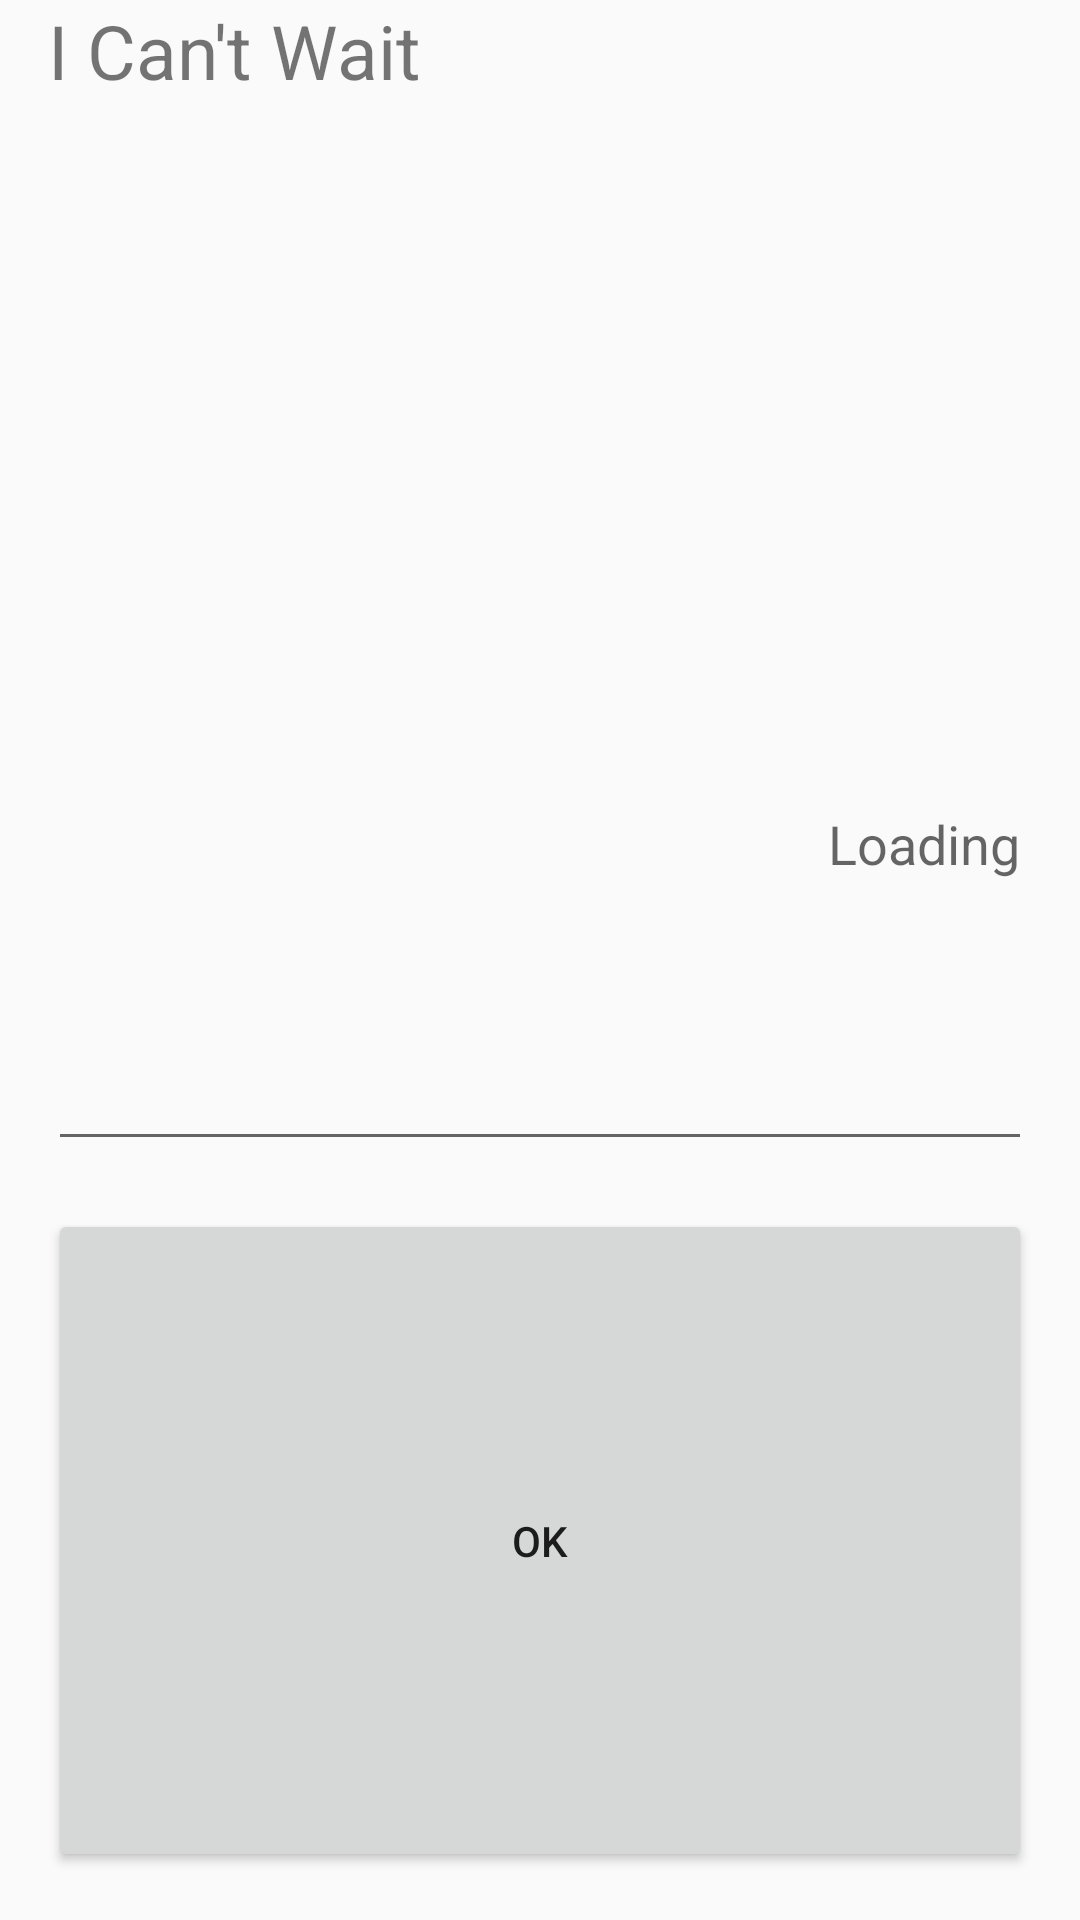

Layout XML and referenced resources for this Android screen:
<!-- AndroidManifest.xml: application theme AppTheme -->
<!-- res/layout/dialog_title.xml -->
<?xml version="1.0" encoding="utf-8"?>
<LinearLayout xmlns:android="http://schemas.android.com/apk/res/android"
    android:id="@+id/SetTitleDialogBox"
    android:layout_width="wrap_content"
    android:layout_height="wrap_content"
    android:layout_gravity="top|center_horizontal"
    android:focusable="true"
    android:focusableInTouchMode="true"
    android:gravity="center"
    android:orientation="vertical"
    android:paddingBottom="@dimen/activity_vertical_margin"
    android:paddingLeft="@dimen/activity_horizontal_margin"
    android:paddingRight="@dimen/activity_horizontal_margin"
    android:paddingTop="0dp"
    >

    <TextView
        android:id="@+id/presetTitleText"
        android:layout_width="fill_parent"
        android:layout_height="0dip"
        android:layout_weight="1"
        android:gravity="left"
        android:text="@string/title1"
        android:textSize="25sp" >
    </TextView>

    <EditText
        android:id="@+id/setNewTitle"
        android:layout_width="match_parent"
        android:layout_height="wrap_content"
        android:layout_weight="1"
        android:ems="10"
        android:gravity="center_vertical|right"
        android:hint="@string/NULL"
        android:inputType="text"
        android:maxLength="25" />

    <Button
        android:id="@+id/button2"
        android:layout_width="match_parent"
        android:layout_height="wrap_content"
        android:layout_marginTop="@dimen/activity_vertical_margin"
        android:layout_weight="1"
        android:text="@string/confirm" />

</LinearLayout>
<!-- resources referenced by this layout -->
<resources>
  <dimen name="activity_horizontal_margin">16dp</dimen>
  <dimen name="activity_vertical_margin">16dp</dimen>
  <string name="NULL">Loading</string>
  <string name="confirm">OK</string>
  <string name="title1">I Can\'t Wait</string>
  <style name="AppTheme" parent="Theme.AppCompat.Light">
          
          <item name="android:windowFullscreen">true</item>
          
          
  
      </style>
</resources>
